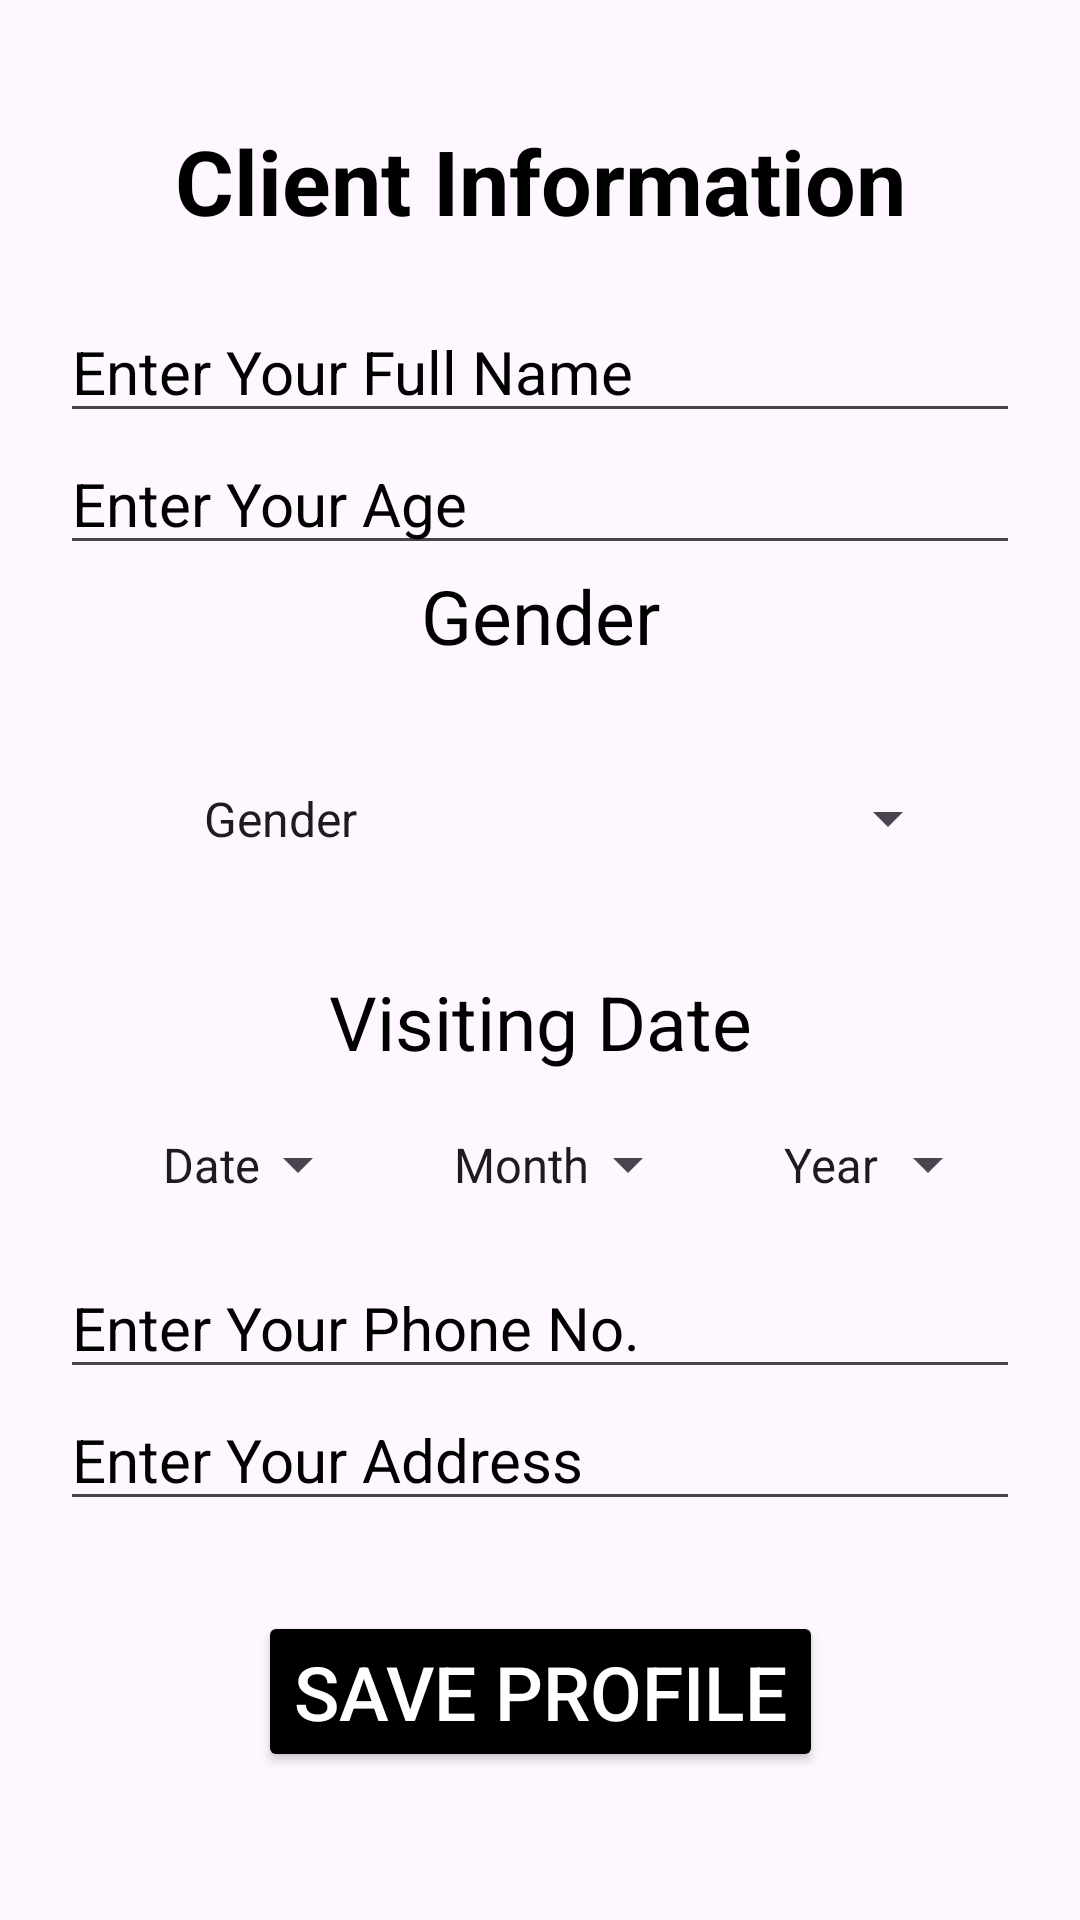

This screen was rendered from an Android layout file. Write that file and the resources it references.
<!-- AndroidManifest.xml: application theme Theme.ClinicManagement -->
<!-- res/layout/fragment_add_client.xml -->
<?xml version="1.0" encoding="utf-8"?>
<androidx.constraintlayout.widget.ConstraintLayout xmlns:android="http://schemas.android.com/apk/res/android"
    xmlns:tools="http://schemas.android.com/tools"
    android:layout_width="match_parent"
    android:layout_height="match_parent"
    android:padding="20dp"
    xmlns:app="http://schemas.android.com/apk/res-auto"
    android:orientation="vertical"
    tools:context=".AddClientFragment">
    <TextView
        android:layout_width="match_parent"
        android:layout_height="wrap_content"
        android:id="@+id/tvClient"
        android:gravity="center"
        android:text="@string/tvClientHeading"
        android:textSize="30sp"
        android:textStyle="bold"
        android:textColor="@color/black"
        android:layout_marginVertical="20dp"
        app:layout_constraintStart_toStartOf="parent"
        app:layout_constraintEnd_toEndOf="parent"
        app:layout_constraintTop_toTopOf="parent"
        app:layout_constraintBottom_toTopOf="@id/etName"/>

    <EditText
        android:layout_width="match_parent"
        android:layout_height="wrap_content"
        android:id="@+id/etName"
        android:hint="@string/etName"
        android:textColorHint="@color/black"
        android:textSize="20sp"
        android:inputType="text"
        android:textColor="@color/black"
        app:layout_constraintTop_toBottomOf="@id/tvClient"
        app:layout_constraintStart_toStartOf="parent"
        app:layout_constraintEnd_toEndOf="parent"
        app:layout_constraintBottom_toTopOf="@id/etAge"/>
    <EditText
        android:layout_width="match_parent"
        android:layout_height="wrap_content"
        android:id="@+id/etAge"
        android:hint="@string/etAge"
        android:textColorHint="@color/black"
        android:textSize="20sp"
        android:textColor="@color/black"
        android:inputType="number"
        app:layout_constraintTop_toBottomOf="@id/etName"
        app:layout_constraintStart_toStartOf="parent"
        app:layout_constraintEnd_toEndOf="parent"
        app:layout_constraintBottom_toTopOf="@id/tvGender"/>

    <TextView
        android:layout_width="match_parent"
        android:layout_height="wrap_content"
        android:id="@+id/tvGender"
        android:text="@string/tvGender"
        android:textColor="@color/black"
        android:textSize="25sp"
        android:gravity="center"
        app:layout_constraintEnd_toEndOf="parent"
        app:layout_constraintStart_toStartOf="parent"
        app:layout_constraintTop_toBottomOf="@id/etAge"
        app:layout_constraintBottom_toTopOf="@id/spGender"/>

    <Spinner
        android:id="@+id/spGender"
        android:layout_width="match_parent"
        android:layout_height="wrap_content"
        android:layout_margin="20dp"
        android:entries="@array/Gender"
        android:padding="20dp"
        app:layout_constraintBottom_toTopOf="@id/tvDate"
        app:layout_constraintEnd_toEndOf="parent"
        app:layout_constraintStart_toStartOf="parent"
        app:layout_constraintTop_toBottomOf="@id/tvGender" />
    <TextView
        android:layout_width="match_parent"
        android:layout_height="wrap_content"
        android:id="@+id/tvDate"
        android:text="@string/tvDate"
        android:textColor="@color/black"
        android:textSize="25sp"
        android:gravity="center"
        app:layout_constraintEnd_toEndOf="parent"
        app:layout_constraintStart_toStartOf="parent"
        app:layout_constraintTop_toBottomOf="@id/spGender"
        app:layout_constraintBottom_toTopOf="@id/llDate"/>
    <LinearLayout
        android:layout_width="match_parent"
        android:layout_height="wrap_content"
        android:id="@+id/llDate"
        android:gravity="center"
        android:orientation="horizontal"
        app:layout_constraintEnd_toEndOf="parent"
        app:layout_constraintStart_toStartOf="parent"
        app:layout_constraintTop_toBottomOf="@id/tvDate"
        app:layout_constraintBottom_toTopOf="@id/etPhone_no" >
        <Spinner
            android:layout_width="wrap_content"
            android:layout_height="wrap_content"
            android:id="@+id/spDate"
            android:entries="@array/Date"
            android:padding="20dp"
            />
        <Spinner
            android:layout_width="wrap_content"
            android:layout_height="wrap_content"
            android:id="@+id/spMonth"
            android:entries="@array/Month"
            android:padding="20dp"
            />
        <Spinner
            android:layout_width="wrap_content"
            android:layout_height="wrap_content"
            android:id="@+id/spYear"
            android:entries="@array/Year"
            android:padding="20dp"
            />

    </LinearLayout>

    <EditText
        android:layout_width="match_parent"
        android:layout_height="wrap_content"
        android:id="@+id/etPhone_no"
        android:hint="@string/etPhone"
        android:textColorHint="@color/black"
        android:textSize="20sp"
        android:inputType="phone"
        android:textColor="@color/black"
        app:layout_constraintTop_toBottomOf="@id/llDate"
        app:layout_constraintStart_toStartOf="parent"
        app:layout_constraintEnd_toEndOf="parent"
        app:layout_constraintBottom_toTopOf="@id/etAdd"/>
    <EditText
        android:layout_width="match_parent"
        android:layout_height="wrap_content"
        android:id="@+id/etAdd"
        android:hint="@string/etAdd"
        android:textColorHint="@color/black"
        android:textSize="20sp"
        android:inputType="phone"
        android:textColor="@color/black"
        app:layout_constraintTop_toBottomOf="@id/etPhone_no"
        app:layout_constraintStart_toStartOf="parent"
        app:layout_constraintEnd_toEndOf="parent"
        app:layout_constraintBottom_toTopOf="@id/btnSave"/>

    <Button
        android:layout_width="wrap_content"
        android:layout_height="wrap_content"
        android:id="@+id/btnSave"
        android:layout_margin="30dp"
        android:text="@string/btnSave"
        android:backgroundTint="@color/black"
        app:layout_constraintStart_toStartOf="parent"
        app:layout_constraintEnd_toEndOf="parent"
        android:textColor="@color/white"
        android:textSize="25sp"
        app:layout_constraintTop_toBottomOf="@id/etAdd" />



</androidx.constraintlayout.widget.ConstraintLayout>
<!-- resources referenced by this layout -->
<resources>
  <string-array name="Date">
          <item>Date</item>
          <item>1</item>
          <item>2</item>
          <item>3</item>
          <item>4</item>
          <item>5</item>
          <item>6</item>
          <item>7</item>
          <item>8</item>
          <item>9</item>
          <item>10</item>
          <item>11</item>
          <item>12</item>
          <item>13</item>
          <item>14</item>
          <item>15</item>
          <item>16</item>
          <item>17</item>
          <item>18</item>
          <item>19</item>
          <item>20</item>
          <item>21</item>
          <item>22</item>
          <item>23</item>
          <item>24</item>
          <item>25</item>
          <item>26</item>
          <item>27</item>
          <item>28</item>
          <item>29</item>
          <item>30</item>
          <item>31</item>
      </string-array>
  <string-array name="Gender">
          <item>Gender</item>
          <item>Male</item>
          <item>Female</item>
          <item>Other</item>
      </string-array>
  <string-array name="Month">
          <item>Month</item>
          <item>JAN</item>
          <item>FEB</item>
          <item>MAR</item>
          <item>APR</item>
          <item>MAY</item>
          <item>JUN</item>
          <item>JUL</item>
          <item>AUG</item>
          <item>SEP</item>
          <item>OCT</item>
          <item>NOV</item>
          <item>DEC</item>
      </string-array>
  <string-array name="Year">
          <item>Year</item>
          <item>2012</item>
          <item>2013</item>
          <item>2014</item>
          <item>2015</item>
          <item>2016</item>
          <item>2017</item>
          <item>2018</item>
          <item>2019</item>
          <item>2020</item>
          <item>2021</item>
          <item>2022</item>
          <item>2023</item>
      </string-array>
  <string name="btnSave">Save Profile</string>
  <string name="etAdd">Enter Your Address</string>
  <string name="etAge">Enter Your Age</string>
  <string name="etName">Enter Your Full Name</string>
  <string name="etPhone">Enter Your Phone No.</string>
  <string name="tvClientHeading">Client Information</string>
  <string name="tvDate">Visiting Date</string>
  <string name="tvGender">Gender</string>
  <style name="Theme.ClinicManagement" parent="Base.Theme.ClinicManagement" />
  <style name="Base.Theme.ClinicManagement" parent="Theme.Material3.DayNight.NoActionBar">
          
          
      </style>
  <!-- not gathered from this repository: default colours our renderer supplied (Android Studio template values) -->
  <color name="black">#FF000000</color>
  <color name="white">#FFFFFFFF</color>
</resources>
